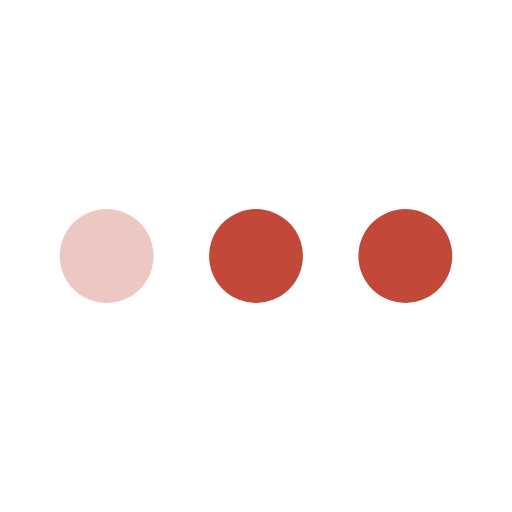
t = 0.00 s
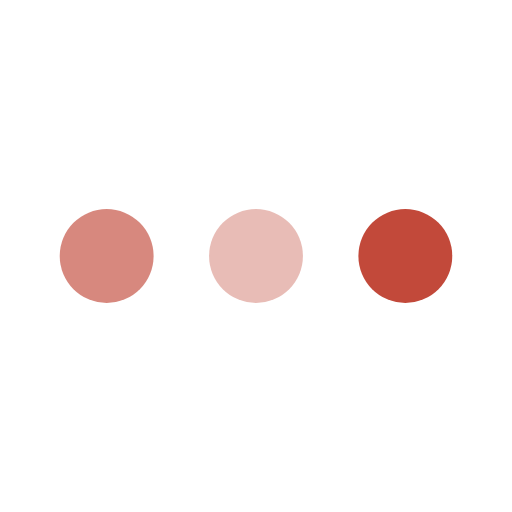
t = 0.25 s
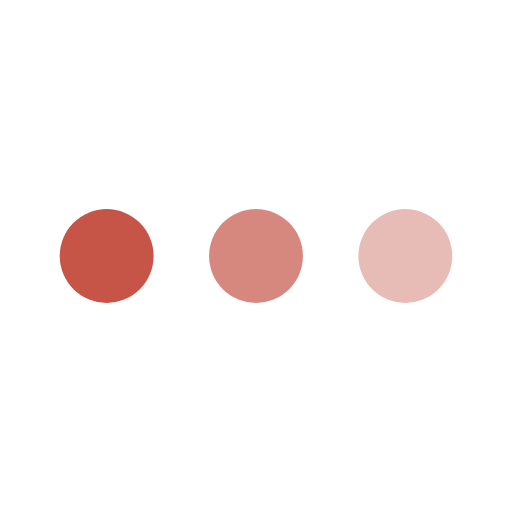
t = 0.45 s
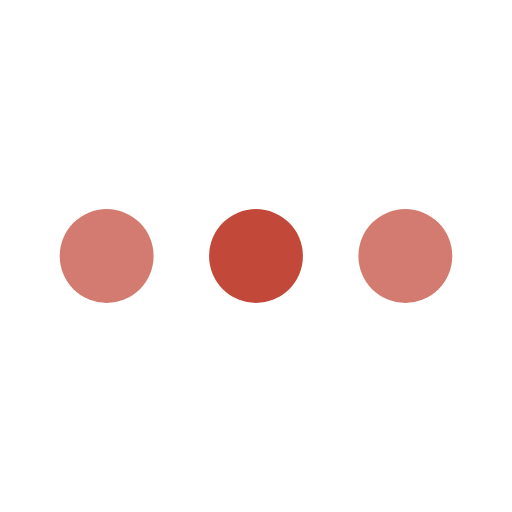
t = 0.70 s
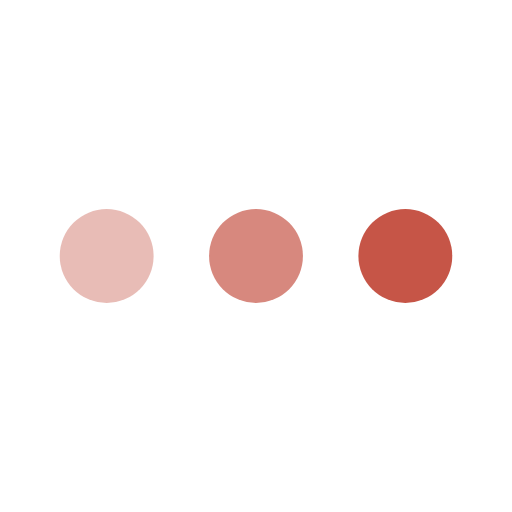
t = 0.95 s
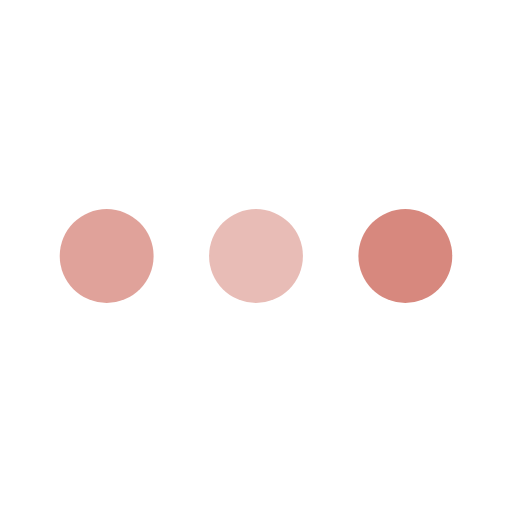
t = 1.15 s

The animated SVG that drew these frames (rendered in a browser with its animation timeline set to each time). Animation: 3 SMIL elements (animate=3); one cycle of 1.40 s, repeats indefinitely.

<svg xmlns="http://www.w3.org/2000/svg" viewBox="0 0 24 24" fill="#C2493A"><circle cx="5" cy="12" r="2.2"><animate attributeName="opacity" values="0.3;1;0.3" dur="1s" repeatCount="indefinite" begin="0s"/></circle><circle cx="12" cy="12" r="2.2"><animate attributeName="opacity" values="0.3;1;0.3" dur="1s" repeatCount="indefinite" begin="0.2s"/></circle><circle cx="19" cy="12" r="2.2"><animate attributeName="opacity" values="0.3;1;0.3" dur="1s" repeatCount="indefinite" begin="0.4s"/></circle></svg>
